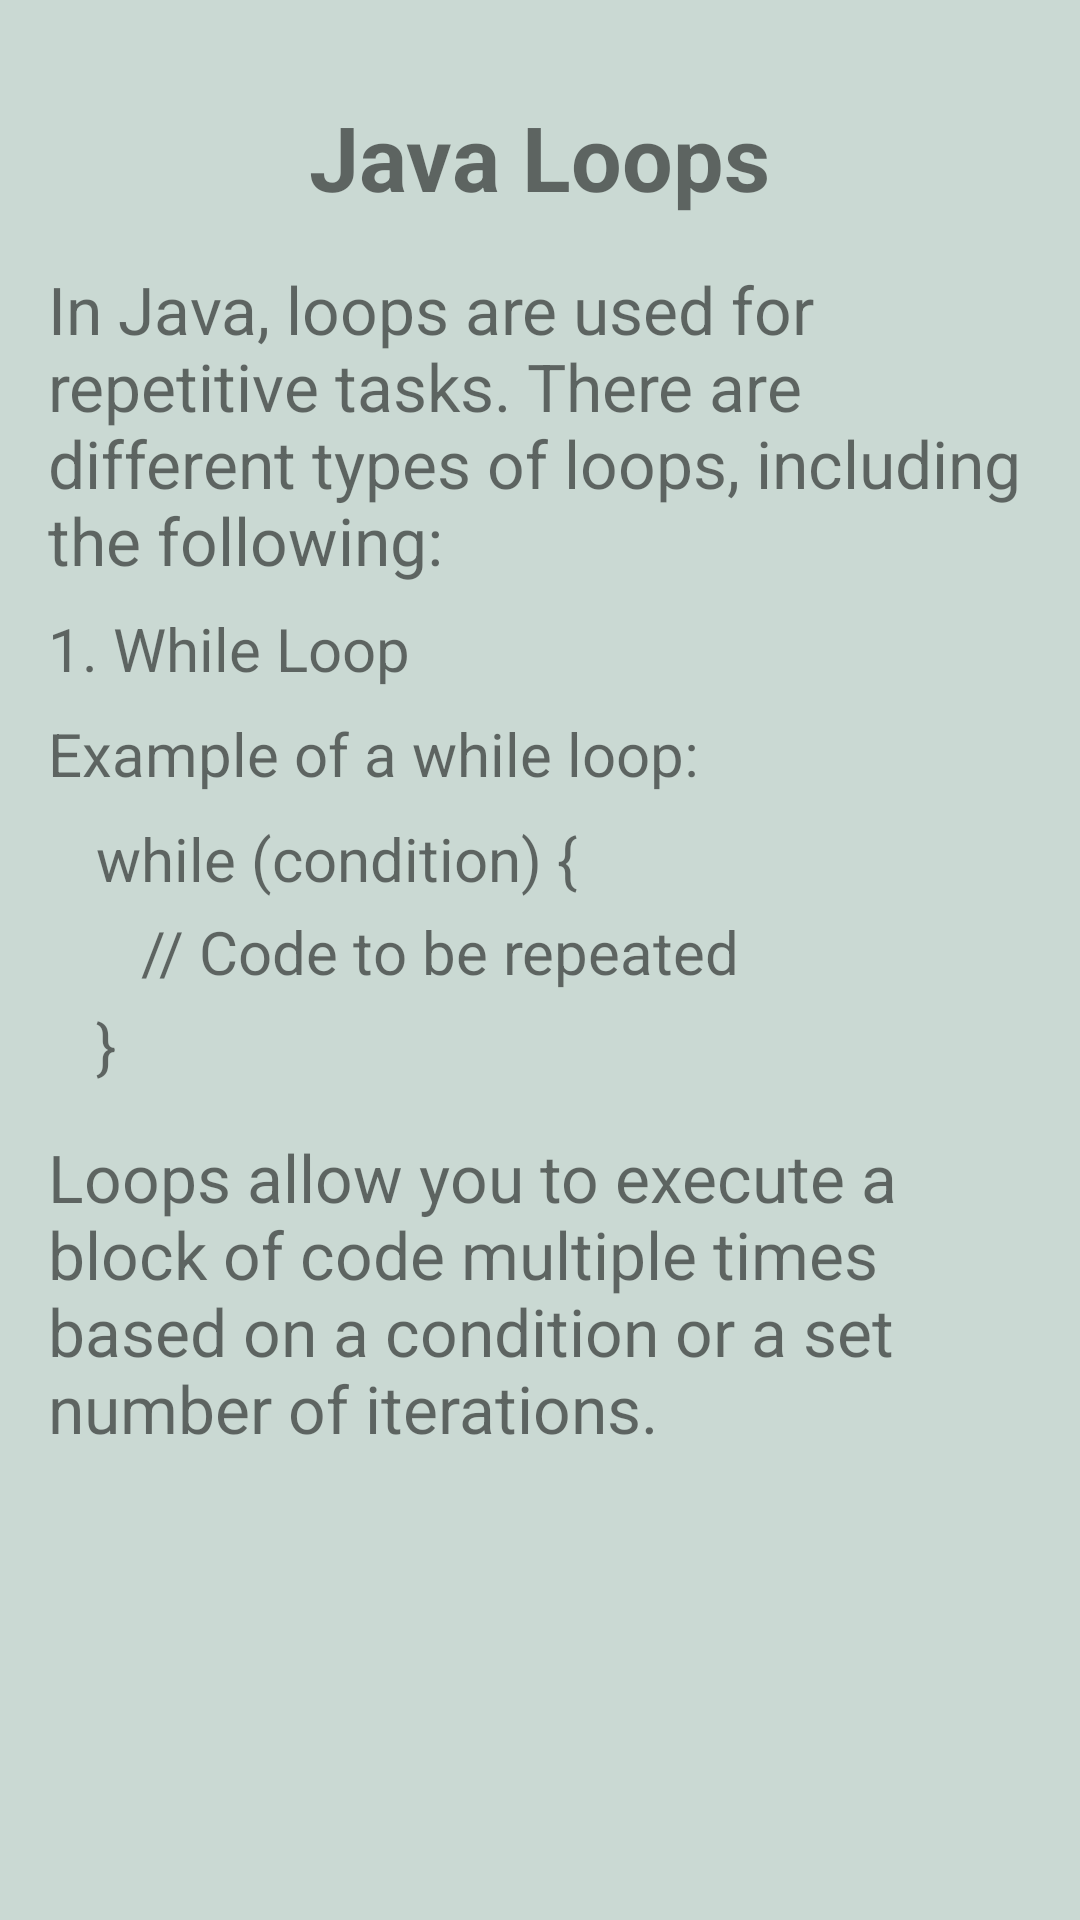

This screen was rendered from an Android layout file. Write that file and the resources it references.
<!-- AndroidManifest.xml: application theme Theme.MaterialComponents.Light.NoActionBar -->
<!-- res/layout/activity_loops.xml -->
<?xml version="1.0" encoding="utf-8"?>
<ScrollView
    xmlns:android="http://schemas.android.com/apk/res/android"
    xmlns:app="http://schemas.android.com/apk/res-auto"
    xmlns:tools="http://schemas.android.com/tools"
    android:layout_width="match_parent"
    android:layout_height="match_parent"
    tools:context=".chapter.three.Loops"
    android:background="#CAD9D3">

    <LinearLayout
        android:layout_width="match_parent"
        android:layout_height="wrap_content"
        android:orientation="vertical"
        android:padding="16dp">

        <TextView
            android:layout_width="wrap_content"
            android:layout_height="wrap_content"
            android:text="Java Loops"
            android:textSize="30sp"
            android:textStyle="bold"
            android:layout_gravity="center_horizontal"
            android:layout_marginTop="16dp" />

        <TextView
            android:layout_width="wrap_content"
            android:layout_height="wrap_content"
            android:textSize="22sp"
            android:text="In Java, loops are used for repetitive tasks. There are different types of loops, including the following:"
            android:layout_marginTop="16dp" />

        <TextView
            android:layout_width="wrap_content"
            android:layout_height="wrap_content"
            android:textSize="20sp"
            android:text="1. While Loop"
            android:layout_marginTop="8dp" />

        <TextView
            android:layout_width="wrap_content"
            android:layout_height="wrap_content"
            android:textSize="20sp"
            android:text="Example of a while loop:"
            android:layout_marginTop="8dp" />

        <TextView
            android:layout_width="wrap_content"
            android:layout_height="wrap_content"
            android:text="while (condition) {"
            android:textSize="20sp"
            android:layout_marginTop="8dp"
            android:layout_marginStart="16dp" />

        <TextView
            android:layout_width="wrap_content"
            android:layout_height="wrap_content"
            android:text="   // Code to be repeated"
            android:textSize="20sp"
            android:layout_marginTop="4dp"
            android:layout_marginStart="16dp" />

        <TextView
            android:layout_width="wrap_content"
            android:layout_height="wrap_content"
            android:text="}"
            android:textSize="20sp"
            android:layout_marginTop="4dp"
            android:layout_marginStart="16dp" />

        

        <TextView
            android:layout_width="wrap_content"
            android:layout_height="wrap_content"
            android:textSize="22sp"
            android:text="Loops allow you to execute a block of code multiple times based on a condition or a set number of iterations."
            android:layout_marginTop="16dp" />
    </LinearLayout>
</ScrollView>
<!-- resources referenced by this layout -->
<resources>

</resources>
